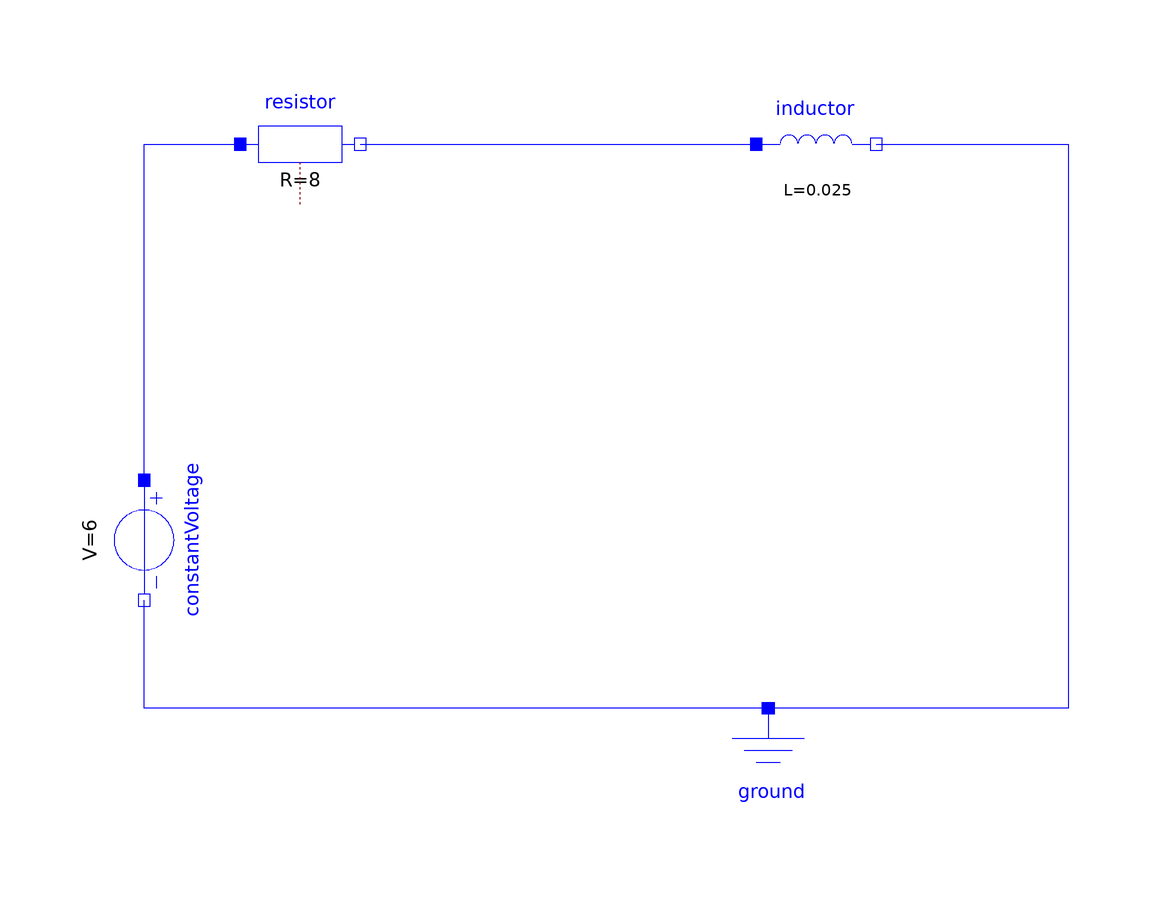

The Modelica model whose source follows is shown above as a component diagram (icons at their Placement, wires along their Line points).

model suma_file4
    Modelica.Electrical.Analog.Basic.Resistor resistor(R = 8)  annotation(
      Placement(visible = true, transformation(origin = {-58, 64}, extent = {{-10, -10}, {10, 10}}, rotation = 0)));
    Modelica.Electrical.Analog.Basic.Inductor inductor(L = 0.025)  annotation(
      Placement(visible = true, transformation(origin = {28, 64}, extent = {{-10, -10}, {10, 10}}, rotation = 0)));
    Modelica.Electrical.Analog.Basic.Ground ground annotation(
      Placement(visible = true, transformation(origin = {20, -40}, extent = {{-10, -10}, {10, 10}}, rotation = 0)));
    Modelica.Electrical.Analog.Sources.ConstantVoltage constantVoltage(V = 6)  annotation(
      Placement(visible = true, transformation(origin = {-84, -2}, extent = {{-10, -10}, {10, 10}}, rotation = -90)));
  equation
    connect(resistor.n, inductor.p) annotation(
      Line(points = {{-48, 64}, {18, 64}}, color = {0, 0, 255}));
    connect(inductor.n, ground.p) annotation(
      Line(points = {{38, 64}, {70, 64}, {70, -30}, {20, -30}}, color = {0, 0, 255}));
    connect(ground.p, constantVoltage.n) annotation(
      Line(points = {{20, -30}, {-84, -30}, {-84, -12}}, color = {0, 0, 255}));
    connect(constantVoltage.p, resistor.p) annotation(
      Line(points = {{-84, 8}, {-84, 64}, {-68, 64}}, color = {0, 0, 255}));
  
  annotation(
      uses(Modelica(version = "4.0.0")));
  end suma_file4;